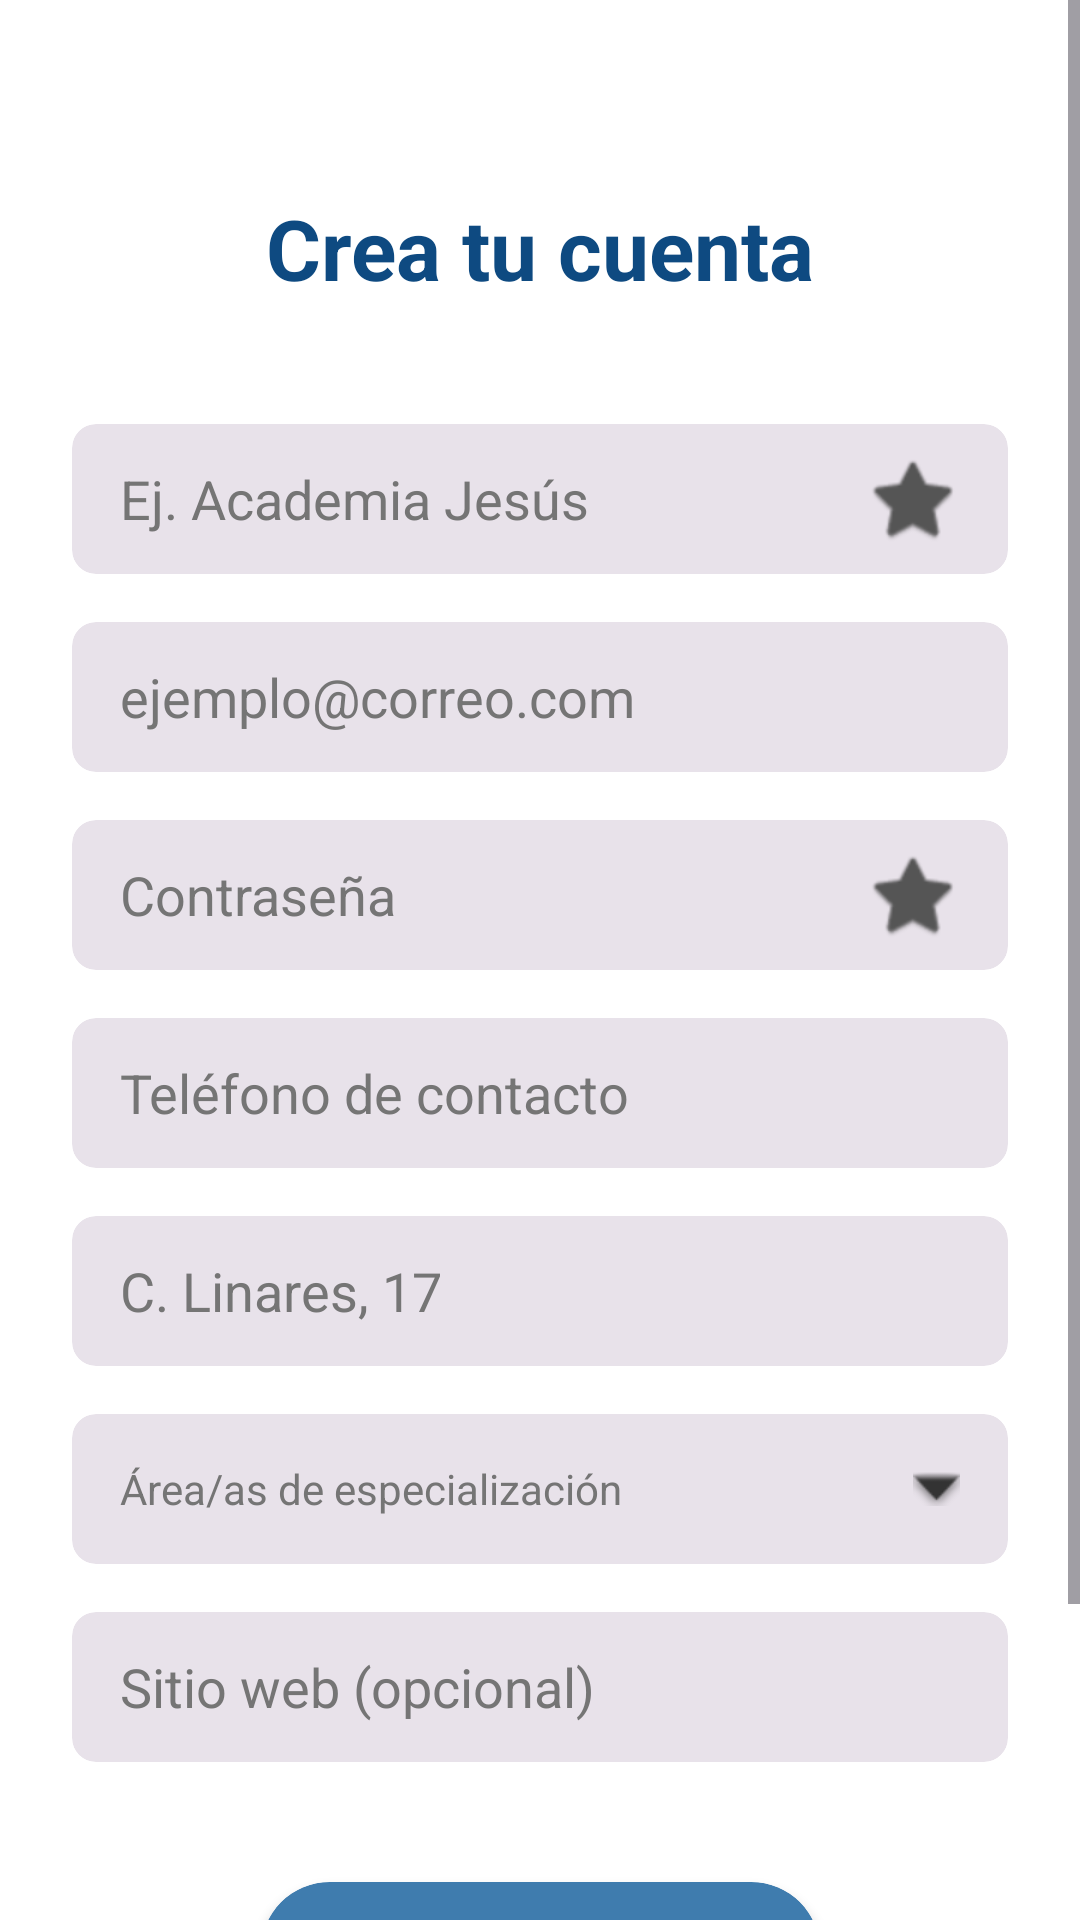

Here is an Android app screen rendered from its layout file. Give the layout XML and the strings, colors and styles it references.
<!-- AndroidManifest.xml: application theme Theme.ProyectoFloppy -->
<!-- res/layout/fragment_crear_cuenta_docente.xml -->
<?xml version="1.0" encoding="utf-8"?>
<ScrollView xmlns:android="http://schemas.android.com/apk/res/android"
    xmlns:app="http://schemas.android.com/apk/res-auto"
    android:layout_width="match_parent"
    android:layout_height="match_parent"
    android:background="#FFFFFF"
    android:fillViewport="true">

    <androidx.constraintlayout.widget.ConstraintLayout
        android:layout_width="match_parent"
        android:layout_height="wrap_content"
        android:padding="24dp">

        <TextView
            android:id="@+id/tvTitle"
            android:layout_width="wrap_content"
            android:layout_height="wrap_content"
            android:layout_marginTop="40dp"
            android:text="@string/crear_tu_cuenta"
            android:textColor="#0E4A81"
            android:textSize="28sp"
            android:textStyle="bold"
            app:layout_constraintEnd_toEndOf="parent"
            app:layout_constraintStart_toStartOf="parent"
            app:layout_constraintTop_toTopOf="parent" />

        <androidx.cardview.widget.CardView
            android:id="@+id/cardAcademyName"
            android:layout_width="match_parent"
            android:layout_height="wrap_content"
            android:layout_marginTop="40dp"
            app:cardBackgroundColor="#E8E2EA"
            app:cardCornerRadius="8dp"
            app:cardElevation="0dp"
            app:layout_constraintTop_toBottomOf="@id/tvTitle">

            <EditText
                android:id="@+id/etAcademyName"
                android:layout_width="match_parent"
                android:layout_height="50dp"
                android:background="@android:color/transparent"
                android:hint="Ej. Academia Jesús"
                android:inputType="textPersonName"
                android:paddingStart="16dp"
                android:paddingEnd="16dp"
                android:textColor="#333333"
                android:textColorHint="#757575"
                android:drawableEnd="@android:drawable/btn_star_big_on"
                android:drawableTint="#555555" />
        </androidx.cardview.widget.CardView>

        <androidx.cardview.widget.CardView
            android:id="@+id/cardEmail"
            android:layout_width="match_parent"
            android:layout_height="wrap_content"
            android:layout_marginTop="16dp"
            app:cardBackgroundColor="#E8E2EA"
            app:cardCornerRadius="8dp"
            app:cardElevation="0dp"
            app:layout_constraintTop_toBottomOf="@id/cardAcademyName">

            <EditText
                android:id="@+id/etEmail"
                android:layout_width="match_parent"
                android:layout_height="50dp"
                android:background="@android:color/transparent"
                android:hint="ejemplo@correo.com"
                android:inputType="textEmailAddress"
                android:paddingStart="16dp"
                android:paddingEnd="16dp"
                android:textColor="#333333"
                android:textColorHint="#757575" />
        </androidx.cardview.widget.CardView>

        <androidx.cardview.widget.CardView
            android:id="@+id/cardPassword"
            android:layout_width="match_parent"
            android:layout_height="wrap_content"
            android:layout_marginTop="16dp"
            app:cardBackgroundColor="#E8E2EA"
            app:cardCornerRadius="8dp"
            app:cardElevation="0dp"
            app:layout_constraintTop_toBottomOf="@id/cardEmail">

            <EditText
                android:id="@+id/etPassword"
                android:layout_width="match_parent"
                android:layout_height="50dp"
                android:background="@android:color/transparent"
                android:hint="Contraseña"
                android:inputType="textPassword"
                android:paddingStart="16dp"
                android:paddingEnd="16dp"
                android:textColor="#333333"
                android:textColorHint="#757575"
                android:drawableEnd="@android:drawable/btn_star_big_on"
                android:drawableTint="#555555" />
        </androidx.cardview.widget.CardView>

        <androidx.cardview.widget.CardView
            android:id="@+id/cardPhone"
            android:layout_width="match_parent"
            android:layout_height="wrap_content"
            android:layout_marginTop="16dp"
            app:cardBackgroundColor="#E8E2EA"
            app:cardCornerRadius="8dp"
            app:cardElevation="0dp"
            app:layout_constraintTop_toBottomOf="@id/cardPassword">

            <EditText
                android:id="@+id/etPhone"
                android:layout_width="match_parent"
                android:layout_height="50dp"
                android:background="@android:color/transparent"
                android:hint="Teléfono de contacto"
                android:inputType="phone"
                android:paddingStart="16dp"
                android:paddingEnd="16dp"
                android:textColor="#333333"
                android:textColorHint="#757575" />
        </androidx.cardview.widget.CardView>

        <androidx.cardview.widget.CardView
            android:id="@+id/cardAddress"
            android:layout_width="match_parent"
            android:layout_height="wrap_content"
            android:layout_marginTop="16dp"
            app:cardBackgroundColor="#E8E2EA"
            app:cardCornerRadius="8dp"
            app:cardElevation="0dp"
            app:layout_constraintTop_toBottomOf="@id/cardPhone">

            <EditText
                android:id="@+id/etAddress"
                android:layout_width="match_parent"
                android:layout_height="50dp"
                android:background="@android:color/transparent"
                android:hint="C. Linares, 17"
                android:inputType="textPostalAddress"
                android:paddingStart="16dp"
                android:paddingEnd="16dp"
                android:textColor="#333333"
                android:textColorHint="#757575" />
        </androidx.cardview.widget.CardView>

        <androidx.cardview.widget.CardView
            android:id="@+id/cardSpecialization"
            android:layout_width="match_parent"
            android:layout_height="wrap_content"
            android:layout_marginTop="16dp"
            app:cardBackgroundColor="#E8E2EA"
            app:cardCornerRadius="8dp"
            app:cardElevation="0dp"
            app:layout_constraintTop_toBottomOf="@id/cardAddress">

            <TextView
                android:id="@+id/tvSelectorSpecialization"
                android:layout_width="match_parent"
                android:layout_height="50dp"
                android:gravity="center_vertical"
                android:hint="Área/as de especialización"
                android:paddingStart="16dp"
                android:paddingEnd="16dp"
                android:textColor="#333333"
                android:textColorHint="#757575"
                app:drawableEndCompat="@android:drawable/arrow_down_float"
                app:drawableTint="#333333" />
        </androidx.cardview.widget.CardView>

        <androidx.cardview.widget.CardView
            android:id="@+id/cardWebsite"
            android:layout_width="match_parent"
            android:layout_height="wrap_content"
            android:layout_marginTop="16dp"
            app:cardBackgroundColor="#E8E2EA"
            app:cardCornerRadius="8dp"
            app:cardElevation="0dp"
            app:layout_constraintTop_toBottomOf="@id/cardSpecialization">

            <EditText
                android:id="@+id/etWebsite"
                android:layout_width="match_parent"
                android:layout_height="50dp"
                android:background="@android:color/transparent"
                android:hint="Sitio web (opcional)"
                android:inputType="textUri"
                android:paddingStart="16dp"
                android:paddingEnd="16dp"
                android:textColor="#333333"
                android:textColorHint="#757575" />
        </androidx.cardview.widget.CardView>

        <androidx.cardview.widget.CardView
            android:id="@+id/btnCreateAccount"
            android:layout_width="wrap_content"
            android:layout_height="wrap_content"
            android:layout_marginTop="40dp"
            app:cardBackgroundColor="#3F7CAE"
            app:cardCornerRadius="24dp"
            app:cardElevation="2dp"
            app:layout_constraintEnd_toEndOf="parent"
            app:layout_constraintStart_toStartOf="parent"
            app:layout_constraintTop_toBottomOf="@id/cardWebsite">

            <TextView
                android:layout_width="wrap_content"
                android:layout_height="wrap_content"
                android:gravity="center"
                android:paddingHorizontal="48dp"
                android:paddingVertical="12dp"
                android:text="@string/crear_cuenta"
                android:textColor="#FFFFFF"
                android:textSize="16sp" />
        </androidx.cardview.widget.CardView>

        <TextView
            android:id="@+id/tvLoginLink"
            android:layout_width="wrap_content"
            android:layout_height="wrap_content"
            android:layout_marginTop="20dp"
            android:layout_marginBottom="30dp"
            android:text="@string/boton_iniciar_sesion"
            android:textColor="#0E4A81"
            android:textStyle="bold"
            app:layout_constraintBottom_toBottomOf="parent"
            app:layout_constraintEnd_toEndOf="parent"
            app:layout_constraintStart_toStartOf="parent"
            app:layout_constraintTop_toBottomOf="@id/btnCreateAccount" />

    </androidx.constraintlayout.widget.ConstraintLayout>
</ScrollView>
<!-- resources referenced by this layout -->
<resources>
  <string name="boton_iniciar_sesion">¿Ya tienes cuenta? Iniciar sesión</string>
  <string name="crear_cuenta">Crear cuenta</string>
  <string name="crear_tu_cuenta">Crea tu cuenta</string>
  <style name="Theme.ProyectoFloppy" parent="Base.Theme.ProyectoFloppy" />
  <style name="Base.Theme.ProyectoFloppy" parent="Theme.Material3.DayNight.NoActionBar">
          <item name="colorPrimary">@color/azul_floppy</item>
          <item name="colorPrimaryVariant">@color/azul_claro_floppy</item>
          <item name="colorOnPrimary">@color/white</item>
          <item name="android:windowBackground">@color/gris_fondo_card</item>
          <item name="android:statusBarColor">@color/azul_floppy</item>
          <item name="android:windowLightStatusBar" tools:targetApi="m">false</item>
          <item name="android:navigationBarColor">@color/azul_floppy</item>
      </style>
  <color name="azul_floppy">#044377</color>
  <color name="azul_claro_floppy">#508ABA</color>
  <color name="white">#FFFFFFFF</color>
  <color name="gris_fondo_card">#FBF8FF</color>
</resources>
